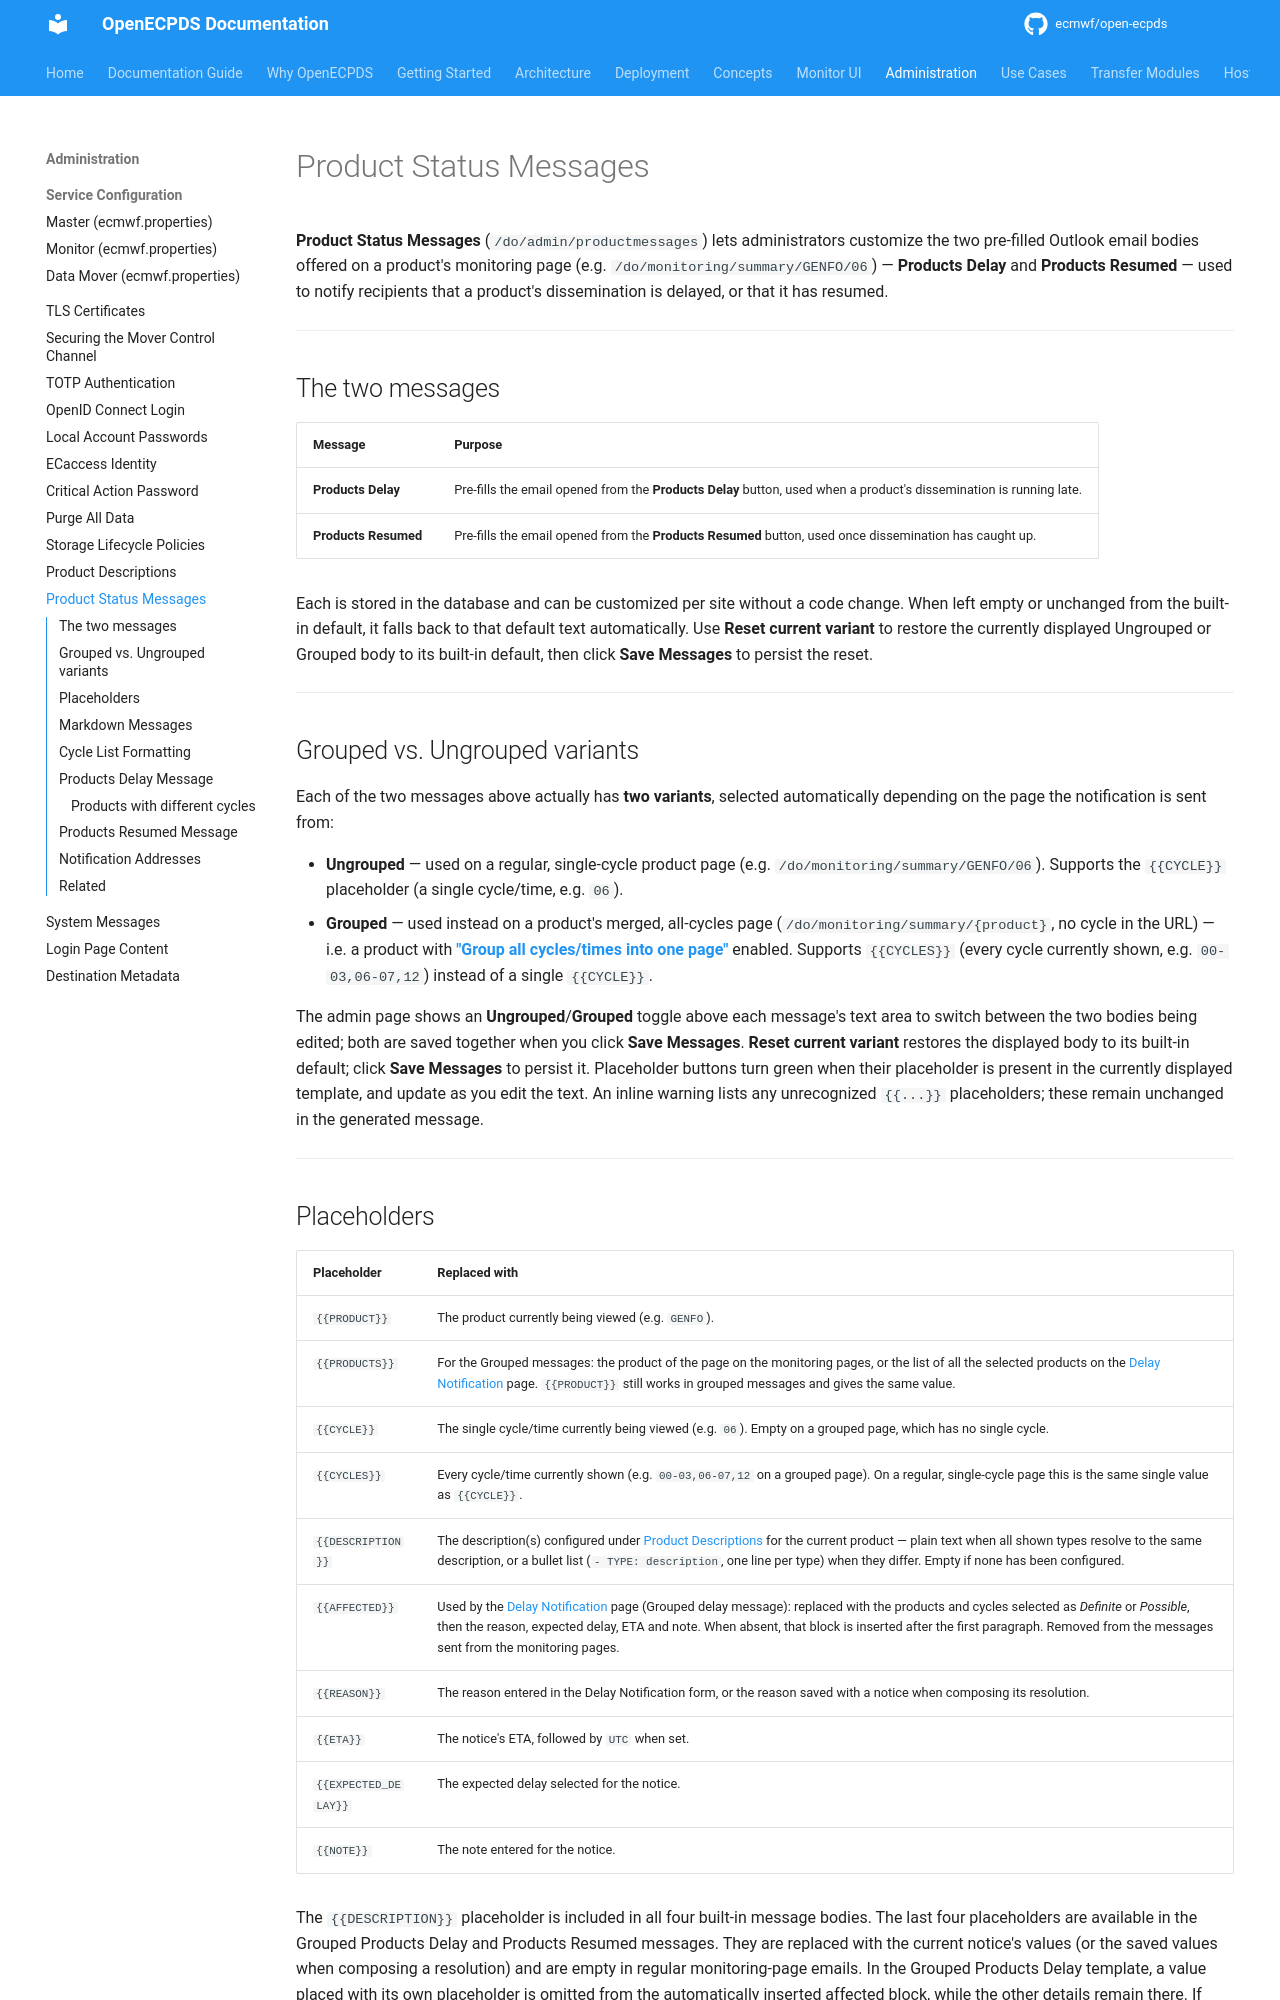

repository: ecmwf/open-ecpds · page: administration/product-status-messages/index.html · generator: mkdocs

# Product Status Messages

**Product Status Messages** (`/do/admin/productmessages`) lets administrators customize the two pre-filled Outlook email bodies offered on a product's monitoring page (e.g. `/do/monitoring/summary/GENFO/06`) — **Products Delay** and **Products Resumed** — used to notify recipients that a product's dissemination is delayed, or that it has resumed.

---

## The two messages

| Message | Purpose |
|---|---|
| **Products Delay** | Pre-fills the email opened from the **Products Delay** button, used when a product's dissemination is running late. |
| **Products Resumed** | Pre-fills the email opened from the **Products Resumed** button, used once dissemination has caught up. |

Each is stored in the database and can be customized per site without a code change. When left empty or unchanged from the built-in default, it falls back to that default text automatically. Use **Reset current variant** to restore the currently displayed Ungrouped or Grouped body to its built-in default, then click **Save Messages** to persist the reset.

---

## Grouped vs. Ungrouped variants

Each of the two messages above actually has **two variants**, selected automatically depending on the page the notification is sent from:

- **Ungrouped** — used on a regular, single-cycle product page (e.g. `/do/monitoring/summary/GENFO/06`). Supports the `{{CYCLE}}` placeholder (a single cycle/time, e.g. `06`).
- **Grouped** — used instead on a product's merged, all-cycles page (`/do/monitoring/summary/{product}`, no cycle in the URL) — i.e. a product with [**"Group all cycles/times into one page"**](product-descriptions.md#grouped-monitoring-pages) enabled. Supports `{{CYCLES}}` (every cycle currently shown, e.g. `00-03,06-07,12`) instead of a single `{{CYCLE}}`.

The admin page shows an **Ungrouped**/**Grouped** toggle above each message's text area to switch between the two bodies being edited; both are saved together when you click **Save Messages**. **Reset current variant** restores the displayed body to its built-in default; click **Save Messages** to persist it. Placeholder buttons turn green when their placeholder is present in the currently displayed template, and update as you edit the text. An inline warning lists any unrecognized `{{...}}` placeholders; these remain unchanged in the generated message.

---
